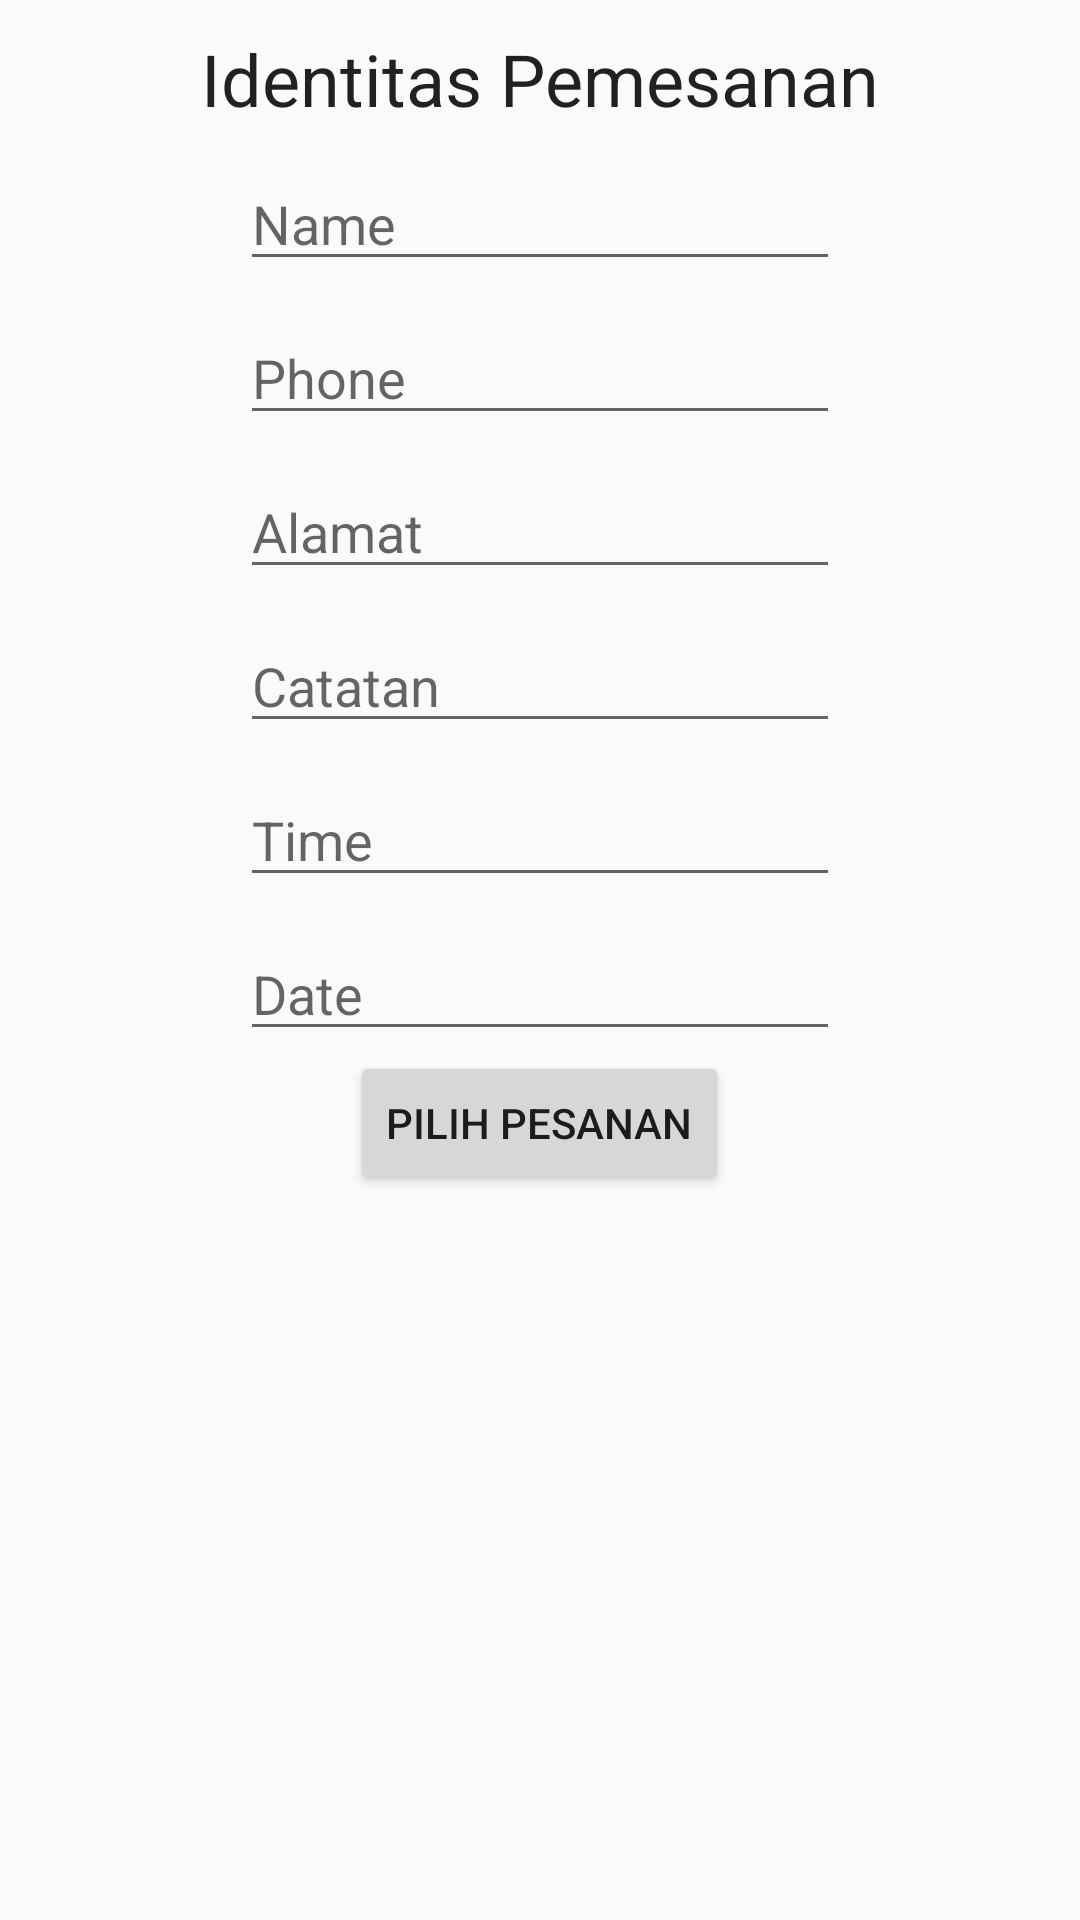

Here is an Android app screen rendered from its layout file. Give the layout XML and the strings, colors and styles it references.
<!-- AndroidManifest.xml: application theme AppTheme -->
<!-- res/layout/activity_takeaway.xml -->
<?xml version="1.0" encoding="utf-8"?>
<LinearLayout xmlns:android="http://schemas.android.com/apk/res/android"
    xmlns:app="http://schemas.android.com/apk/res-auto"
    xmlns:tools="http://schemas.android.com/tools"
    android:layout_width="match_parent"
    android:layout_height="match_parent"
    android:orientation="vertical"
    android:gravity="center_horizontal"
    tools:context="com.lesson4.android.rifyandaru_1202150088_modul2.takeaway">

    <TextView
        android:layout_width="wrap_content"
        android:layout_height="wrap_content"
        android:textAppearance="@style/TextAppearance.AppCompat.Headline"
        android:text="Identitas Pemesanan"
        android:layout_marginTop="10dp"/>

    <EditText
        android:id="@+id/identitas"
        android:layout_width="200dp"
        android:layout_height="wrap_content"
        android:hint="Name"
        android:layout_marginTop="10dp" />

    <EditText
        android:id="@+id/telephone"
        android:layout_width="200dp"
        android:layout_height="wrap_content"
        android:inputType="phone"
        android:hint="Phone"
        android:layout_marginTop="10dp"
        />
    <EditText
        android:id="@+id/alamat"
        android:layout_width="200dp"
        android:layout_height="wrap_content"
        android:hint="Alamat"
        android:layout_marginTop="10dp"
        />
    <EditText
        android:id="@+id/note"
        android:layout_width="200dp"
        android:layout_height="wrap_content"
        android:hint="Catatan"
        android:layout_marginTop="10dp"
        />
    <EditText
        android:id="@+id/time"
        android:layout_width="200dp"
        android:layout_height="wrap_content"
        android:hint="Time"
        android:editable="false"
        android:layout_marginTop="10dp"
        />
    <EditText
        android:id="@+id/date"
        android:layout_width="200dp"
        android:layout_height="wrap_content"
        android:hint="Date"
        android:layout_marginTop="10dp"
        />

    <Button
        android:layout_width="wrap_content"
        android:layout_height="wrap_content"
        android:onClick="pilihPesan"
        android:text="Pilih Pesanan"/>

</LinearLayout>
<!-- resources referenced by this layout -->
<resources>
  <style name="AppTheme" parent="Theme.AppCompat.Light.DarkActionBar">
          
          <item name="colorPrimary">@color/colorPrimary</item>
          <item name="colorPrimaryDark">@color/colorPrimaryDark</item>
          <item name="colorAccent">@color/colorAccent</item>
  
      </style>
  <!-- not gathered from this repository: default colours our renderer supplied (Android Studio template values) -->
  <color name="colorPrimary">#FF6200EE</color>
  <color name="colorPrimaryDark">#FF3700B3</color>
  <color name="colorAccent">#FF03DAC5</color>
</resources>
